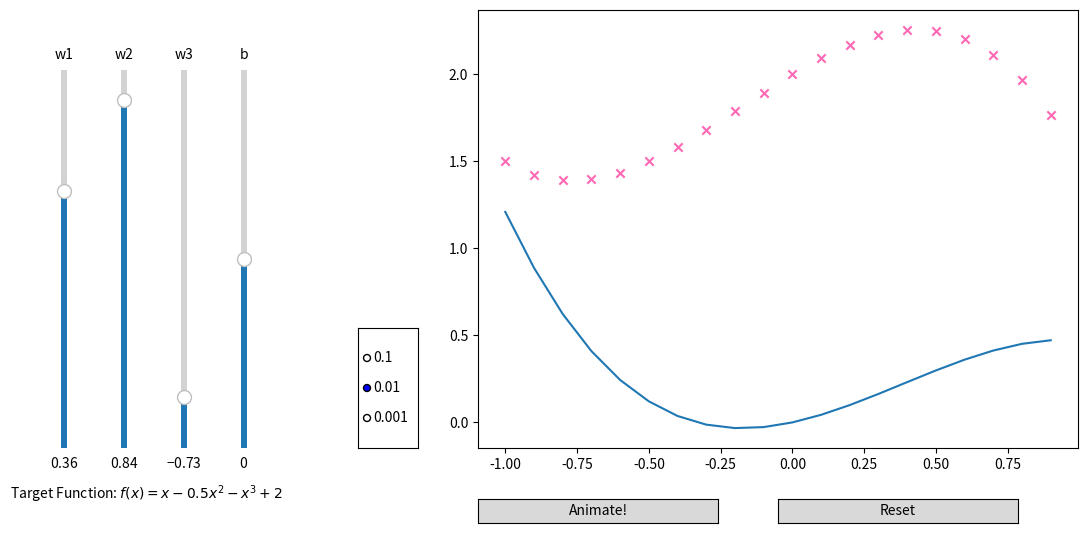

Here is the Python script that generated this plot:
import numpy as np
import copy
import matplotlib.pyplot as plt
from matplotlib.widgets import Slider, Button, RadioButtons
from matplotlib.animation import FuncAnimation

anim = None

x = np.arange(-1, 1, 0.1)

# Ominous Target Function - In reality we'll never know this function
y = 1 * (x**1) - 0.5 * (x**2) - 1 * (x**3) + 2
y_str = r"$f(x) = x - 0.5x^2 - x^3 + 2$"

# Create input data that has 3 polynomial features:
# np.c_ is a function that concatenates the specified values
X = np.c_[x**1, x**2, x**3]

# Assign some random weights.. We need 3 weights because we have 3 features
w_init = np.array([0.36, 0.84, -0.73])

# Assign a random bias value
b_init = 0


def compute_cost(X, y, w, b):
    """Computes the Cost (MSE-mean squared error) for given inputs, targets, weights and bias values"""
    m = len(y)
    h = X @ w + b
    error = h - y
    J = 1 / (2 * m) * np.sum(error**2)
    return J


def update_wb(X, y, w, b, alpha):
    m, n = X.shape

    dj_dw = np.zeros(n)
    dj_db = 0

    for i in range(m):
        dj_dw += ((X[i] @ w + b) - y[i]) * X[i]
        dj_db += (X[i] @ w + b) - y[i]

    dj_dw /= m
    dj_db /= m

    w -= alpha * dj_dw
    b -= alpha * dj_db
    w1_slider.set_val(w[0])
    w2_slider.set_val(w[1])
    w3_slider.set_val(w[2])
    b_slider.set_val(b)


def fit(event):

    w = np.array([w1_slider.val, w2_slider.val, w3_slider.val])
    b = b_slider.val
    alpha = float(alpha_btns.value_selected)

    update_wb(X, y, w, b, alpha)


# Setup the matplotlib figure
fig = plt.figure(figsize=(12, 6))
fig.subplots_adjust(left=0.4, bottom=0.15)


scatter = plt.scatter(x, y, marker="x", c="hotpink", label="datapoints")
(line,) = plt.plot(x, X @ w_init + b_init, label="model")

# Setup of UI elements: 4 Sliders, 1 Button

ax_w1 = fig.add_axes([0.05, 0.15, 0.01, 0.63])
w1_slider = Slider(
    ax=ax_w1,
    label="w1",
    valmin=-1,
    valmax=1,
    valinit=w_init[0],
    orientation="vertical",
)

ax_w2 = fig.add_axes([0.1, 0.15, 0.01, 0.63])
w2_slider = Slider(
    ax=ax_w2,
    label="w2",
    valmin=-1,
    valmax=1,
    valinit=w_init[1],
    orientation="vertical",
)

ax_w3 = fig.add_axes([0.15, 0.15, 0.01, 0.63])
w3_slider = Slider(
    ax=ax_w3,
    label="w3",
    valmin=-1,
    valmax=1,
    valinit=w_init[2],
    orientation="vertical",
)

ax_b = fig.add_axes([0.2, 0.15, 0.01, 0.63])
b_slider = Slider(
    ax=ax_b,
    label="b",
    valmin=-3,
    valmax=3,
    valinit=b_init,
    orientation="vertical",
)

# ax_iter = fig.add_axes([0.25, 0.15, 0.01, 0.63])
# iter_slider = Slider(
#     ax=ax_iter,
#     label="iterations",
#     valmin=1000,
#     valmax=10000,
#     valinit=5000,
#     valstep=1000,
#     orientation="vertical",
# )

ax_alpha = fig.add_axes([0.30, 0.15, 0.05, 0.2])
alpha_btns = RadioButtons(ax=ax_alpha, labels=["0.1", "0.01", "0.001"], active=1)


def start_animation(event):
    global anim
    anim = FuncAnimation(fig, fit, frames=10000, interval=10, repeat=False)


def update(event):
    current_w = np.array([w1_slider.val, w2_slider.val, w3_slider.val])
    current_b = b_slider.val

    line.set_data([x], [X @ current_w + current_b])


def reset(event):
    w1_slider.reset()
    w2_slider.reset()
    w3_slider.reset()
    b_slider.reset()
    # iter_slider.reset()


animateax = fig.add_axes([0.4, 0.025, 0.2, 0.04])
animate_btn = Button(animateax, "Animate!")

resetax = fig.add_axes([0.65, 0.025, 0.2, 0.04])
reset_btn = Button(resetax, "Reset")

target_text = plt.text(-3.2, 1, f"Target Function: {y_str}")

w1_slider.on_changed(update)
w2_slider.on_changed(update)
w3_slider.on_changed(update)
b_slider.on_changed(update)

reset_btn.on_clicked(reset)
animate_btn.on_clicked(start_animation)

plt.show()
